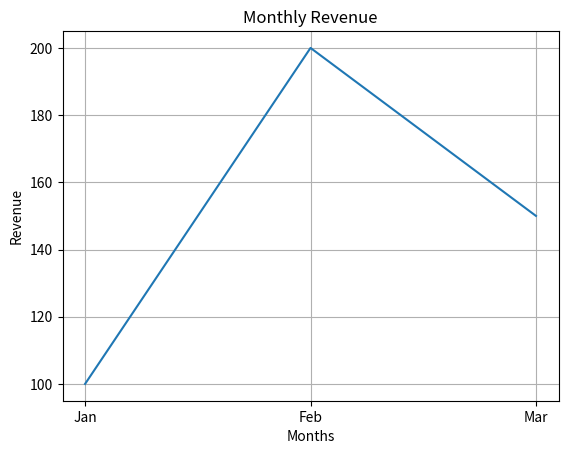

Source code (Python):
import matplotlib.pyplot as plt

months = ["Jan","Feb","Mar"]
revenue = [100,200,150]

plt.plot(months, revenue)
plt.title("Monthly Revenue")
plt.xlabel("Months")
plt.ylabel("Revenue")
plt.grid()

plt.show()

# Output:
# Styled graph displayed
